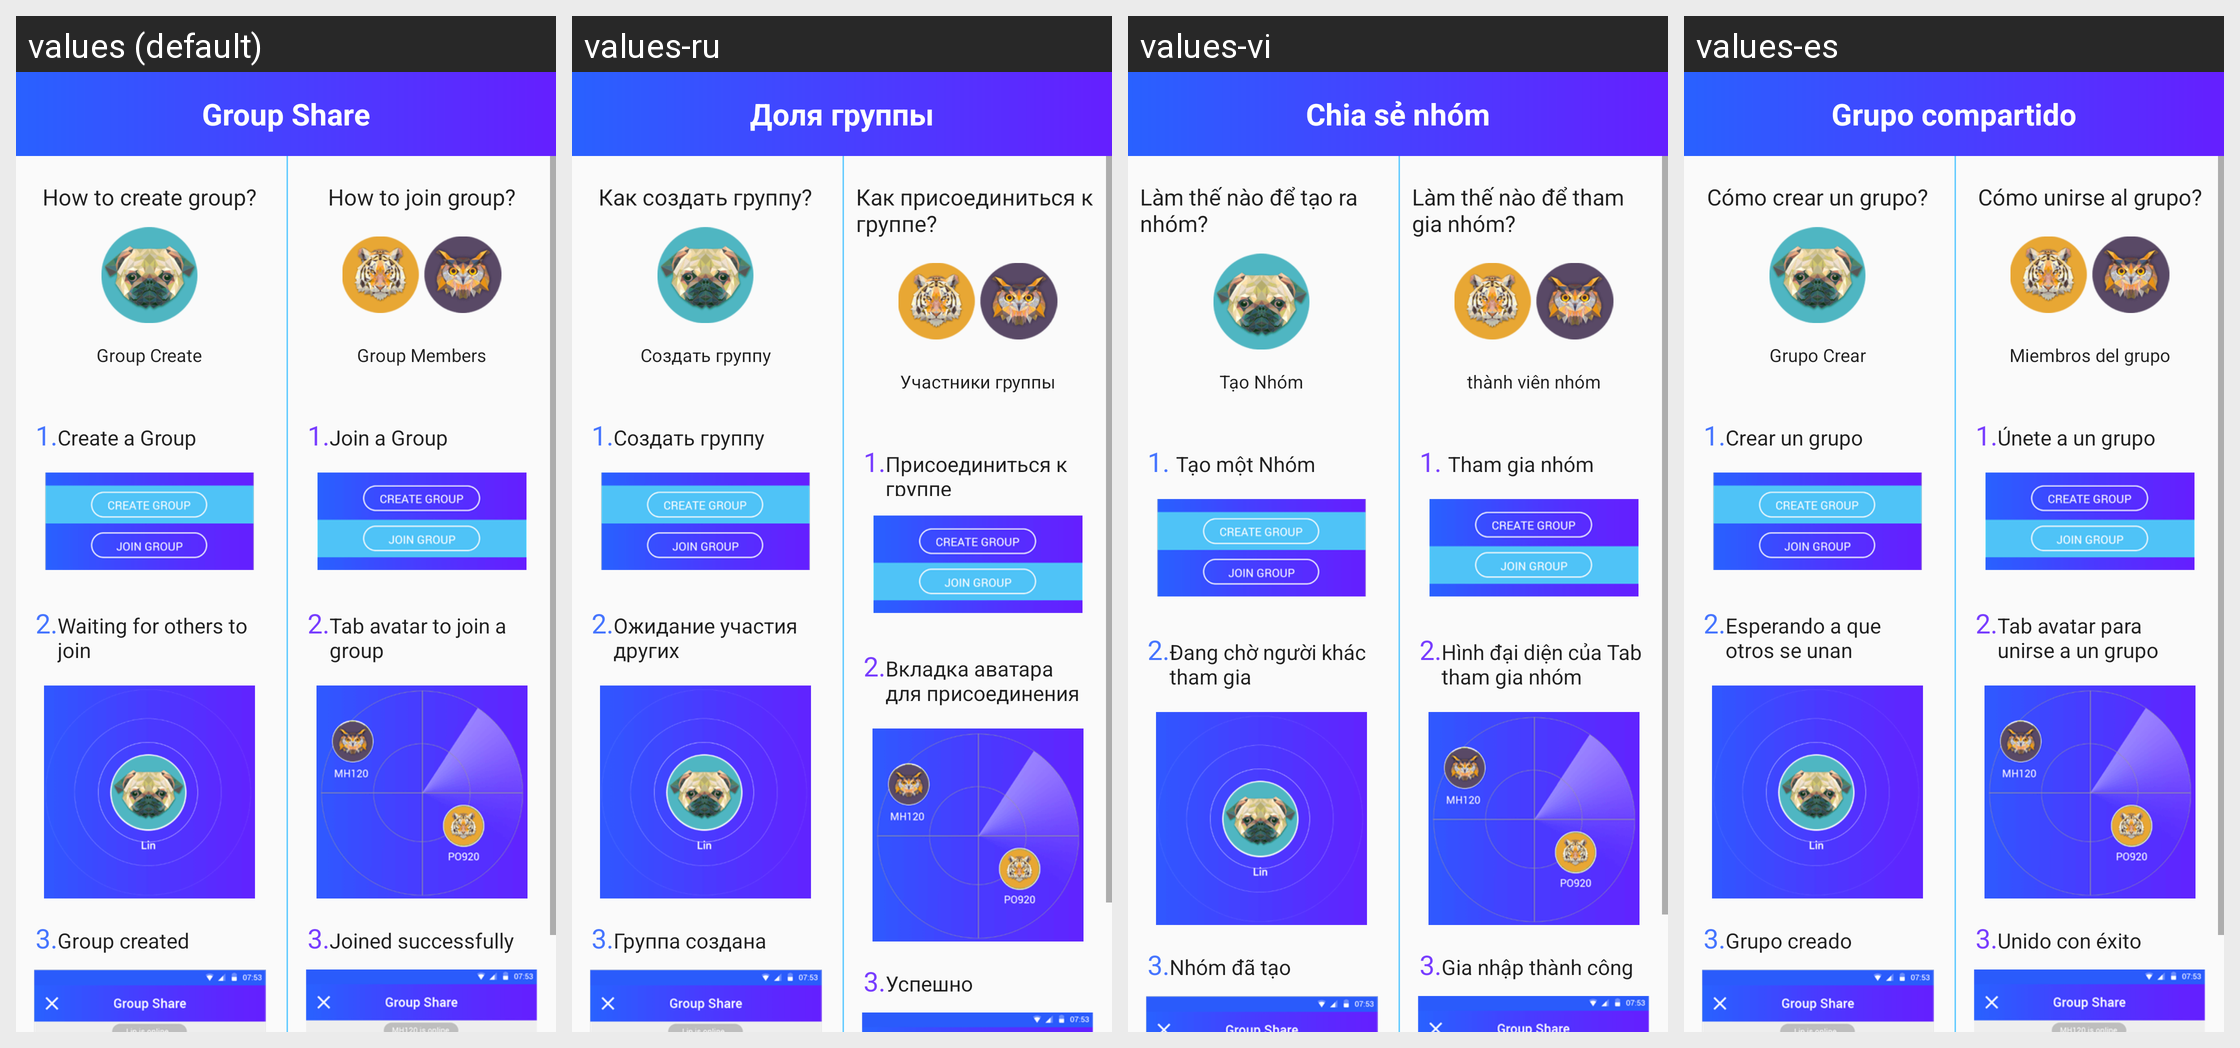

Here is an Android app screen in its default locale and in the app's own translations. Write out the translated-string differences for the strings that appear on this screen.
Android screen res/layout/activity_instructions.xml rendered under 4 locales, left to right: values (default), values-ru, values-vi, values-es. Device: Nexus 5 (rendered at 1080×1920; each locale shown at half size, 540×960, under a caption strip naming it); theme AppTheme.
Other locales in the repository, not shown: values-ar, values-de, values-hi, values-pt, values-th.
Strings drawn on this screen, with the default value and each locale's value (text and hints the layout hard-codes, and strings that could not be matched under every locale, appear in the picture but are not listed):

instruction_tv_left_title
  values: How to create group?
  values-ru: Как создать группу?
  values-vi: Làm thế nào để tạo ra nhóm?
  values-es: Cómo crear un grupo?

instruction_tv_left
  values: Group Create
  values-ru: Создать группу
  values-vi: Tạo Nhóm
  values-es: Grupo Crear

instruction_1
  values: 1.
  values-ru: 1.
  values-vi: 1. 
  values-es: 1.

instruction_tv_left_1
  values: Create a Group
  values-ru: Создать группу
  values-vi: Tạo một Nhóm
  values-es: Crear un grupo

instruction_2
  values: 2.
  values-ru: 2.
  values-vi: 2.
  values-es: 2.

instruction_tv_left_2
  values: Waiting for others to join
  values-ru: Ожидание участия других
  values-vi: Đang chờ người khác tham gia
  values-es: Esperando a que otros se unan

instruction_3
  values: 3.
  values-ru: 3.
  values-vi: 3.
  values-es: 3.

instruction_tv_left_3
  values: Group created
  values-ru: Группа создана
  values-vi: Nhóm đã tạo
  values-es: Grupo creado

instruction_tv_right_title
  values: How to join group?
  values-ru: Как присоединиться к группе?
  values-vi: Làm thế nào để tham gia nhóm?
  values-es: Cómo unirse al grupo?

instruction_tv_right
  values: Group Members
  values-ru: Участники группы
  values-vi: thành viên nhóm
  values-es: Miembros del grupo

instruction_tv_right_1
  values: Join a Group
  values-ru: Присоединиться к группе
  values-vi: Tham gia nhóm
  values-es: Únete a un grupo

instruction_tv_right_2
  values: Tab avatar to join a group
  values-ru: Вкладка аватара для присоединения к группе
  values-vi: Hình đại diện của Tab tham gia nhóm
  values-es: Tab avatar para unirse a un grupo

instruction_tv_right_3
  values: Joined successfully
  values-ru: Успешно
  values-vi: Gia nhập thành công
  values-es: Unido con éxito

group_share
  values: Group Share
  values-ru: Доля группы
  values-vi: Chia sẻ nhóm
  values-es: Grupo compartido
